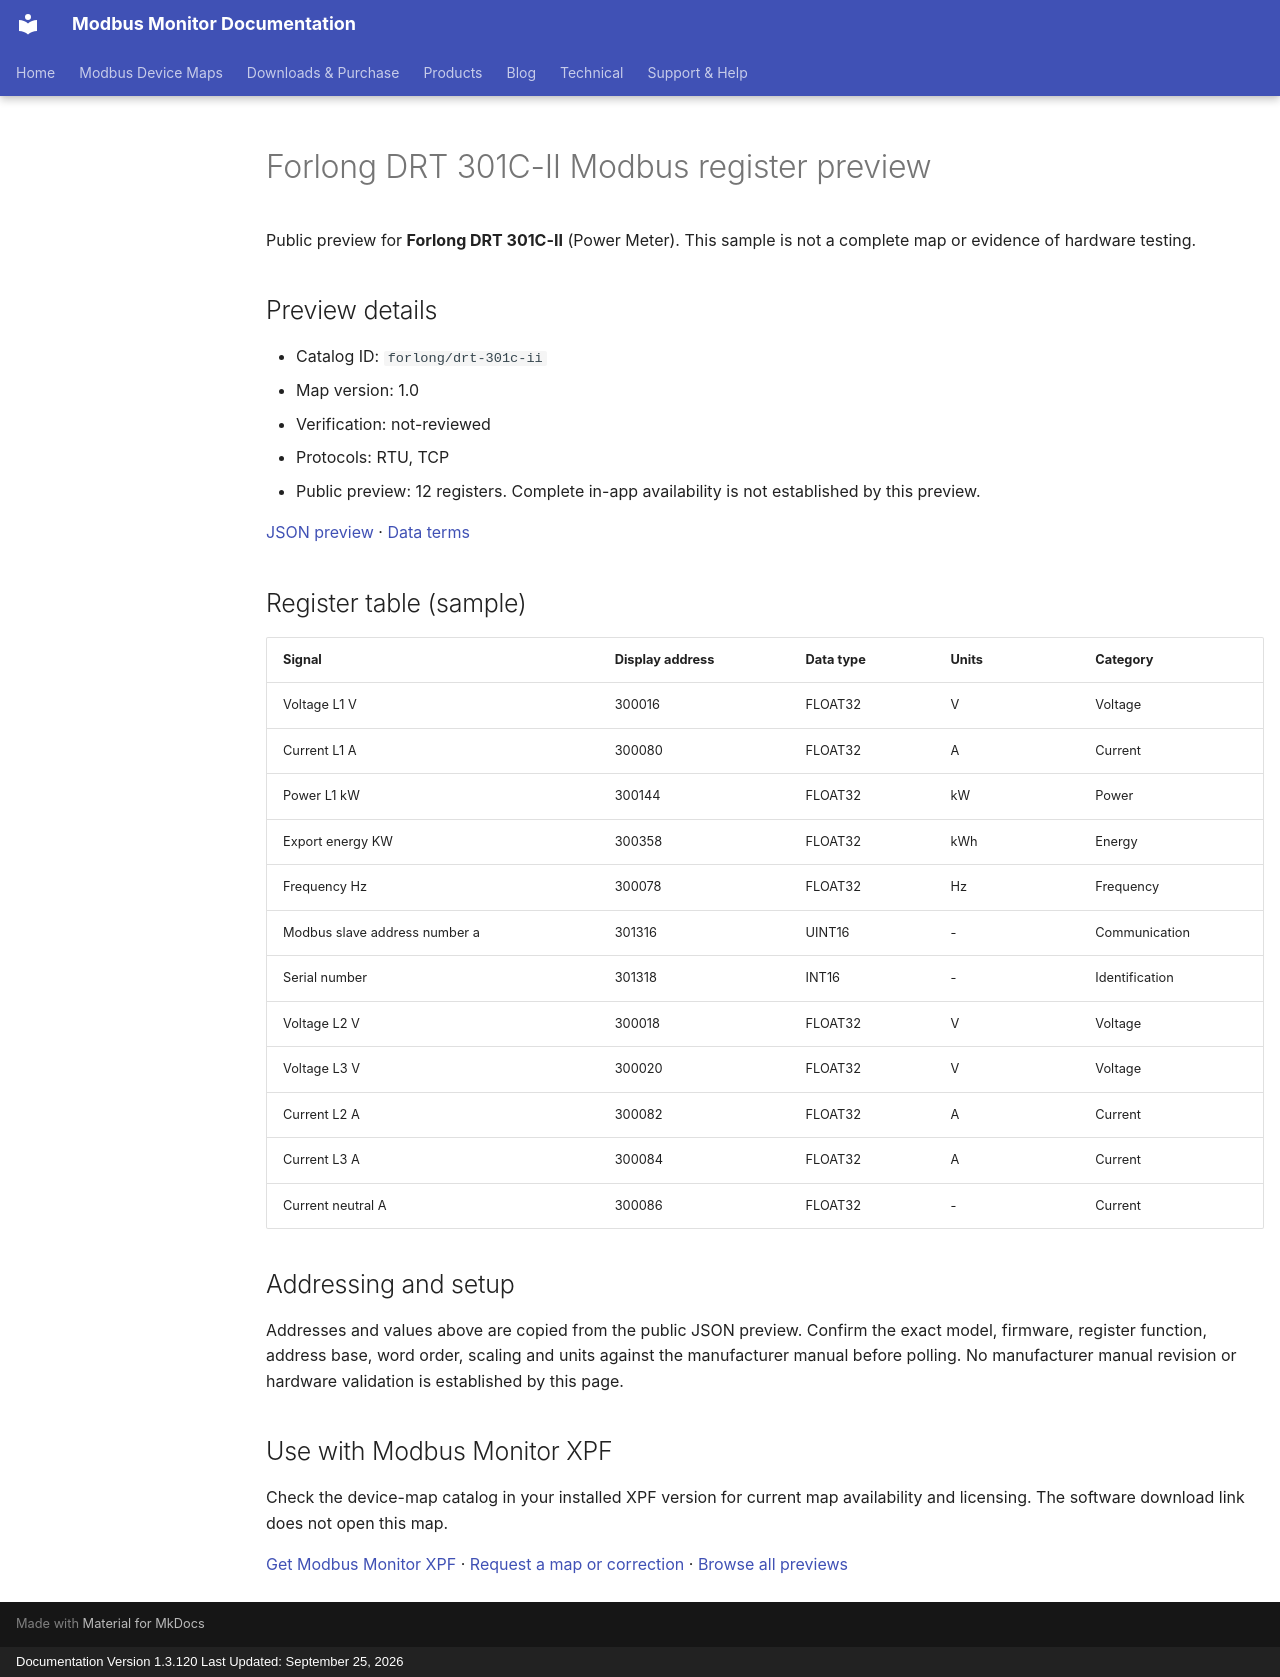

repository: Modbus-Monitor/modbus-monitor-docs · page: modbus-device-maps/previews/forlong/drt-301c-ii/index.html · generator: mkdocs · copyright: Documentation Version 1.3.120 Last Updated: September 25, 2026

---
title: "Forlong DRT 301C-II Modbus register preview"
description: "Sample register addresses and data types for Forlong DRT 301C-II. Public preview with JSON source and verification status."
---

# Forlong DRT 301C-II Modbus register preview

Public preview for **Forlong DRT 301C-II** (Power Meter).
This sample is not a complete map or evidence of hardware testing.

## Preview details

- Catalog ID: `forlong/drt-301c-ii`
- Map version: 1.0
- Verification: not-reviewed
- Protocols: RTU, TCP
- Public preview: 12 registers. Complete in-app availability is not established by this preview.

[JSON preview](https://modbus-monitor.github.io/modbus-device-maps/maps/forlong/drt-301c-ii.json) · [Data terms](https://modbus-monitor.github.io/modbus-device-maps/data-license/)

## Register table (sample)

| Signal | Display address | Data type | Units | Category |
|---|---|---|---|---|
| Voltage L1 V | 300016 | FLOAT32 | V | Voltage |
| Current L1 A | 300080 | FLOAT32 | A | Current |
| Power L1 kW | 300144 | FLOAT32 | kW | Power |
| Export energy KW | 300358 | FLOAT32 | kWh | Energy |
| Frequency Hz | 300078 | FLOAT32 | Hz | Frequency |
| Modbus slave address number a | 301316 | UINT16 | - | Communication |
| Serial number | 301318 | INT16 | - | Identification |
| Voltage L2 V | 300018 | FLOAT32 | V | Voltage |
| Voltage L3 V | 300020 | FLOAT32 | V | Voltage |
| Current L2 A | 300082 | FLOAT32 | A | Current |
| Current L3 A | 300084 | FLOAT32 | A | Current |
| Current neutral A | 300086 | FLOAT32 | - | Current |

## Addressing and setup

Addresses and values above are copied from the public JSON preview. Confirm the exact model, firmware, register function, address base, word order, scaling and units against the manufacturer manual before polling. No manufacturer manual revision or hardware validation is established by this page.

## Use with Modbus Monitor XPF

Check the device-map catalog in your installed XPF version for current map availability and licensing. The software download link does not open this map.

[Get Modbus Monitor XPF](https://docs.quantumbitsolutions.com/downloads-purchase/) · [Request a map or correction](https://github.com/Modbus-Monitor/modbus-device-maps/issues/new/choose) · [Browse all previews](https://docs.quantumbitsolutions.com/modbus-device-maps/)

<script type="application/ld+json">{"@context": "https://schema.org", "@type": "Dataset", "name": "Forlong DRT 301C-II public register preview", "description": "Sample register addresses and data types; not a complete map or hardware verification.", "url": "https://docs.quantumbitsolutions.com/modbus-device-maps/previews/forlong/drt-301c-ii/", "license": "https://modbus-monitor.github.io/modbus-device-maps/data-license/", "creator": {"@type": "Organization", "name": "Quantum Bit Solutions", "url": "https://quantumbitsolutions.com/"}, "distribution": {"@type": "DataDownload", "encodingFormat": "application/json", "contentUrl": "https://modbus-monitor.github.io/modbus-device-maps/maps/forlong/drt-301c-ii.json"}}</script>
